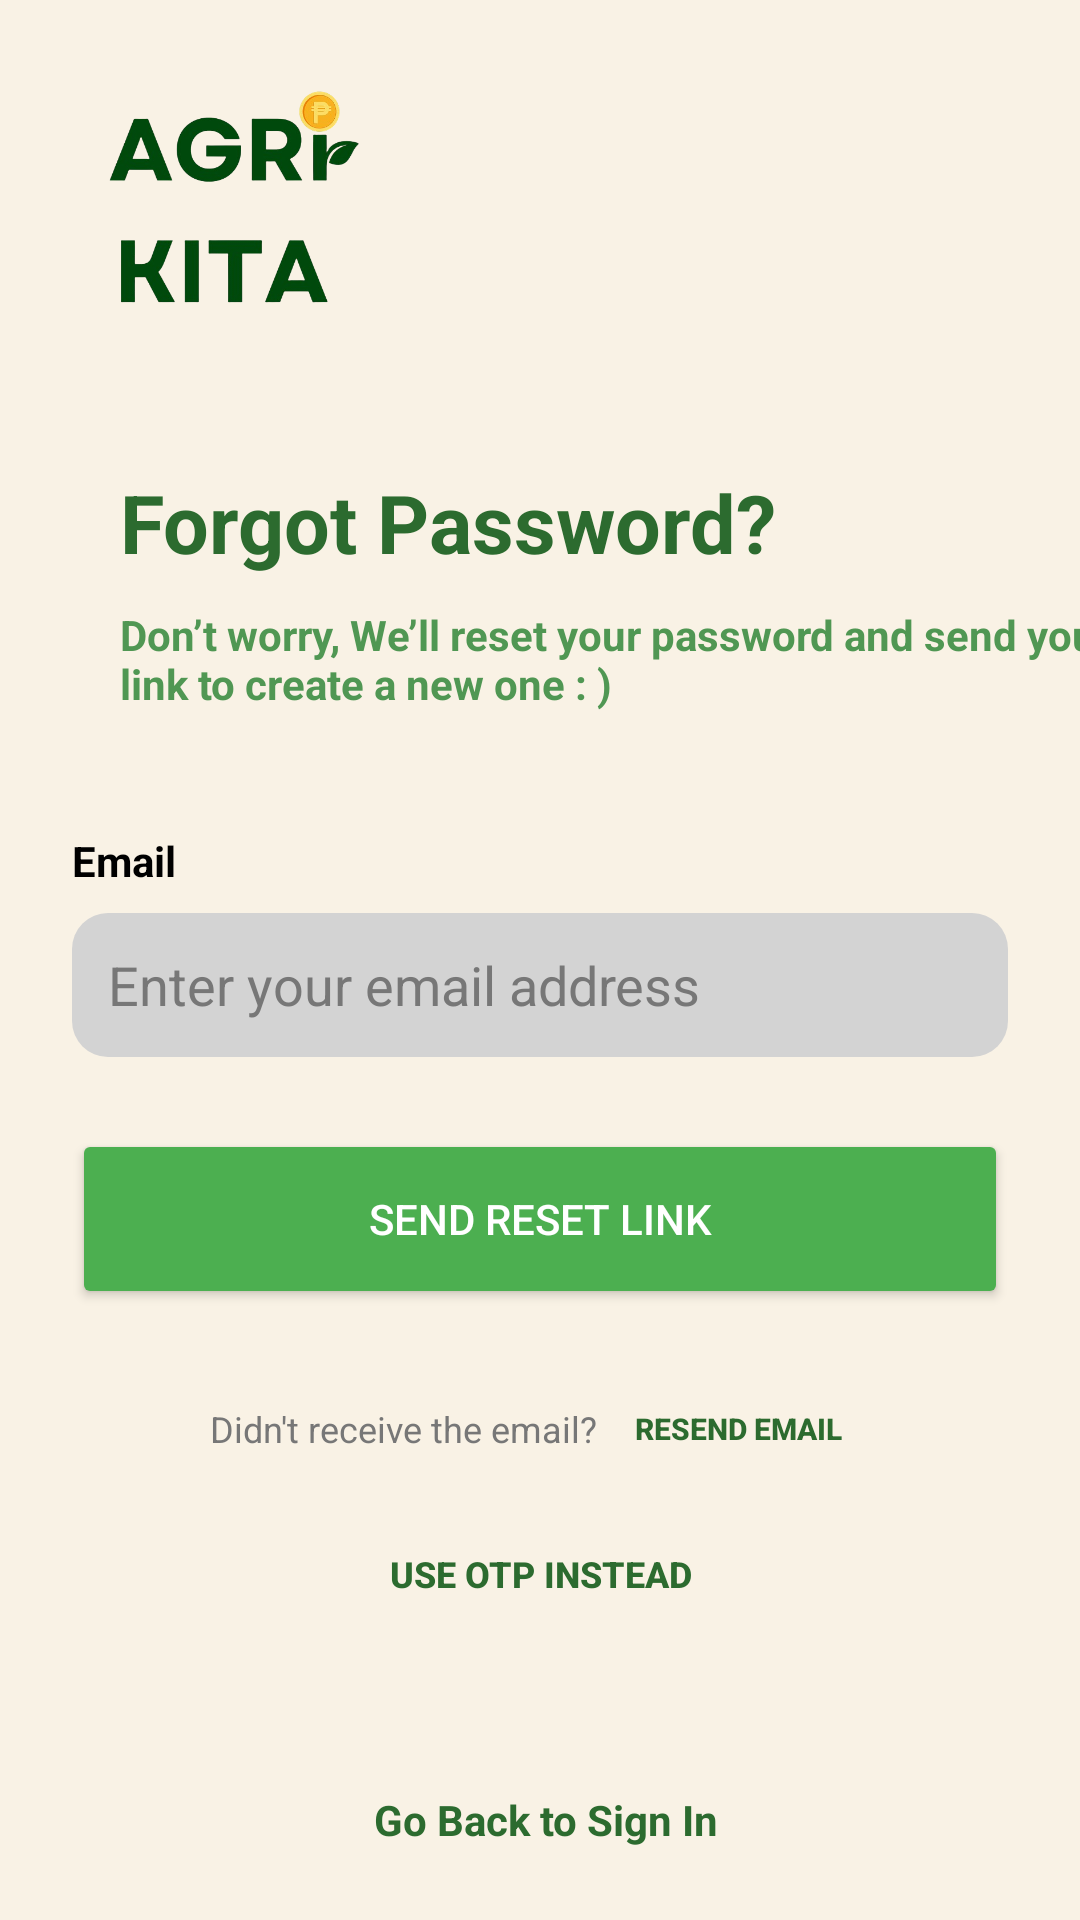

Reconstruct the res/layout file that produces this screen, plus the resources it refers to.
<!-- AndroidManifest.xml: application theme Theme.AgrikitaFrontend -->
<!-- res/layout/activity_forgot_password.xml -->
<?xml version="1.0" encoding="utf-8"?>
<androidx.constraintlayout.widget.ConstraintLayout xmlns:android="http://schemas.android.com/apk/res/android"
    xmlns:app="http://schemas.android.com/apk/res-auto"
    xmlns:tools="http://schemas.android.com/tools"
    android:id="@+id/main"
    android:layout_width="match_parent"
    android:layout_height="match_parent"
    android:background="#F9F2E5"
    tools:context=".pages.welcome.ForgotPassword">

    <ImageView
        android:id="@+id/logo"
        android:layout_width="109dp"
        android:layout_height="78dp"
        android:layout_marginStart="24dp"
        android:layout_marginTop="28dp"
        android:contentDescription="AgriKita Logo"
        android:src="@drawable/agrikita_header_text_g2"
        app:layout_constraintStart_toStartOf="parent"
        app:layout_constraintTop_toTopOf="parent"
        tools:ignore="DuplicateIds,HardcodedText" />

    <TextView
        android:id="@+id/ForgotPasswordTxt"
        android:layout_width="0dp"
        android:layout_height="wrap_content"
        android:layout_marginStart="40dp"
        android:layout_marginTop="50dp"
        android:text="Forgot Password?"
        android:textColor="#2C6B2F"
        android:textSize="27sp"
        android:textStyle="bold"
        app:layout_constraintStart_toStartOf="parent"
        app:layout_constraintTop_toBottomOf="@id/logo"
        tools:ignore="HardcodedText" />

    <TextView
        android:id="@+id/ForgotPasswordPhrase"
        android:layout_width="0dp"
        android:layout_height="wrap_content"
        android:layout_marginStart="40dp"
        android:layout_marginTop="10dp"
        android:text="Don’t worry, We’ll reset your password and send you a\n link to create a new one : )"
        android:textColor="#509753"
        android:textSize="14sp"
        android:textStyle="bold"
        app:layout_constraintStart_toStartOf="parent"
        app:layout_constraintTop_toBottomOf="@id/ForgotPasswordTxt"
        tools:ignore="HardcodedText" />

    <TextView
        android:id="@+id/emailLabel"
        android:layout_width="wrap_content"
        android:layout_height="wrap_content"
        android:layout_marginStart="24dp"
        android:layout_marginTop="40dp"
        android:text="Email"
        android:textColor="#000000"
        android:textSize="14sp"
        android:textStyle="bold"
        app:layout_constraintStart_toStartOf="parent"
        app:layout_constraintTop_toBottomOf="@+id/ForgotPasswordPhrase"
        tools:ignore="HardcodedText" />

    <EditText
        android:id="@+id/emailField"
        android:layout_width="0dp"
        android:layout_height="48dp"
        android:layout_marginStart="24dp"
        android:layout_marginTop="8dp"
        android:layout_marginEnd="24dp"
        android:background="@drawable/input_field_01"
        android:backgroundTint="#D3D3D3"
        android:hint="Enter your email address"
        android:padding="12dp"
        android:textColorHint="#777777"
        app:layout_constraintEnd_toEndOf="parent"
        app:layout_constraintStart_toStartOf="parent"
        app:layout_constraintTop_toBottomOf="@id/emailLabel" />

    <Button
        android:id="@+id/btnSendResetLink"
        android:layout_width="0dp"
        android:layout_height="60dp"
        android:layout_marginStart="24dp"
        android:layout_marginTop="24dp"
        android:layout_marginEnd="24dp"
        android:backgroundTint="#4CAF50"
        android:elevation="4dp"
        android:text="Send Reset Link"
        android:textColor="#FFFFFF"
        app:layout_constraintEnd_toEndOf="parent"
        app:layout_constraintStart_toStartOf="parent"
        app:layout_constraintTop_toBottomOf="@id/emailField"
        tools:ignore="HardcodedText" />

    
    <LinearLayout
        android:id="@+id/resendEmailContainer"
        android:layout_width="wrap_content"
        android:layout_height="wrap_content"
        android:orientation="horizontal"
        android:gravity="center_vertical"
        android:layout_marginTop="16dp"
        app:layout_constraintTop_toBottomOf="@id/btnSendResetLink"
        app:layout_constraintStart_toStartOf="parent"
        app:layout_constraintEnd_toEndOf="parent">

        <TextView
            android:id="@+id/resendEmailText"
            android:layout_width="wrap_content"
            android:layout_height="wrap_content"
            android:text="Didn't receive the email? "
            android:textColor="#777777"
            android:textSize="12sp" />

        <Button
            android:id="@+id/resendEmailButton"
            android:layout_width="wrap_content"
            android:layout_height="wrap_content"
            android:text="Resend email"
            android:textColor="#2C6B2F"
            android:textStyle="bold"
            android:textSize="10sp"
            android:background="@android:color/transparent"
             />
    </LinearLayout>

    
    <Button
        android:id="@+id/toOTPbtn"
        android:layout_width="wrap_content"
        android:layout_height="wrap_content"
        android:layout_marginTop="16dp"
        android:text="Use OTP Instead"
        android:textColor="#2C6B2F"
        android:textStyle="bold"
        android:textSize="12sp"
        android:background="@android:color/transparent"
        android:padding="0dp"
        android:minHeight="0dp"
        android:minWidth="0dp"
        app:layout_constraintTop_toBottomOf="@id/resendEmailContainer"
        app:layout_constraintStart_toStartOf="parent"
        app:layout_constraintEnd_toEndOf="parent" />

    
    <LinearLayout
        android:id="@+id/backToSignInLayout"
        android:layout_width="wrap_content"
        android:layout_height="wrap_content"
        android:orientation="horizontal"
        android:gravity="center_vertical"
        android:layout_marginBottom="24dp"
        app:layout_constraintBottom_toBottomOf="parent"
        app:layout_constraintStart_toStartOf="parent"
        app:layout_constraintEnd_toEndOf="parent">

        <ImageButton
            android:id="@+id/backArrowBtn"
            android:layout_width="wrap_content"
            android:layout_height="wrap_content"
            android:background="@android:color/transparent"
            android:src="@drawable/baseline_arrow_back_24"
            android:contentDescription="Back Arrow"
            android:tint="#2C6B2F"
            android:padding="0dp"
            android:scaleType="fitCenter"
            tools:ignore="HardcodedText,UseAppTint" />

        <TextView
            android:id="@+id/backToSignInText"
            android:layout_width="wrap_content"
            android:layout_height="wrap_content"
            android:layout_marginStart="4dp"
            android:text="Go Back to Sign In"
            android:textColor="#2C6B2F"
            android:textSize="14sp"
            android:textStyle="bold"
            tools:ignore="HardcodedText" />
    </LinearLayout>

</androidx.constraintlayout.widget.ConstraintLayout>
<!-- resources referenced by this layout -->
<resources>
  <!-- drawable agrikita_header_text_g2: png bitmap (drawable, 82436 bytes) -->
  <!-- drawable input_field_01 (drawable) -->
  <shape xmlns:android="http://schemas.android.com/apk/res/android"
      android:shape="rectangle">
      <corners android:radius="12dp"/>
      <solid android:color="#D0CECE"/>
  </shape>
  <style name="Theme.AgrikitaFrontend" parent="Theme.MaterialComponents.DayNight.NoActionBar">
          
          <item name="colorPrimary">@color/purple_500</item>
          <item name="colorPrimaryVariant">@color/purple_700</item>
          <item name="colorOnPrimary">@color/black</item>
          
          <item name="colorSecondary">@color/teal_200</item>
          <item name="colorSecondaryVariant">@color/teal_700</item>
          <item name="colorOnSecondary">@color/black</item>
          
          <item name="android:statusBarColor">@color/black</item>
          <item name="android:windowLightStatusBar">false</item>
      </style>
  <color name="purple_500">#FF6200EE</color>
  <color name="purple_700">#FF3700B3</color>
  <color name="black">#FF000000</color>
  <color name="teal_200">#FF03DAC5</color>
  <color name="teal_700">#FF018786</color>
</resources>
